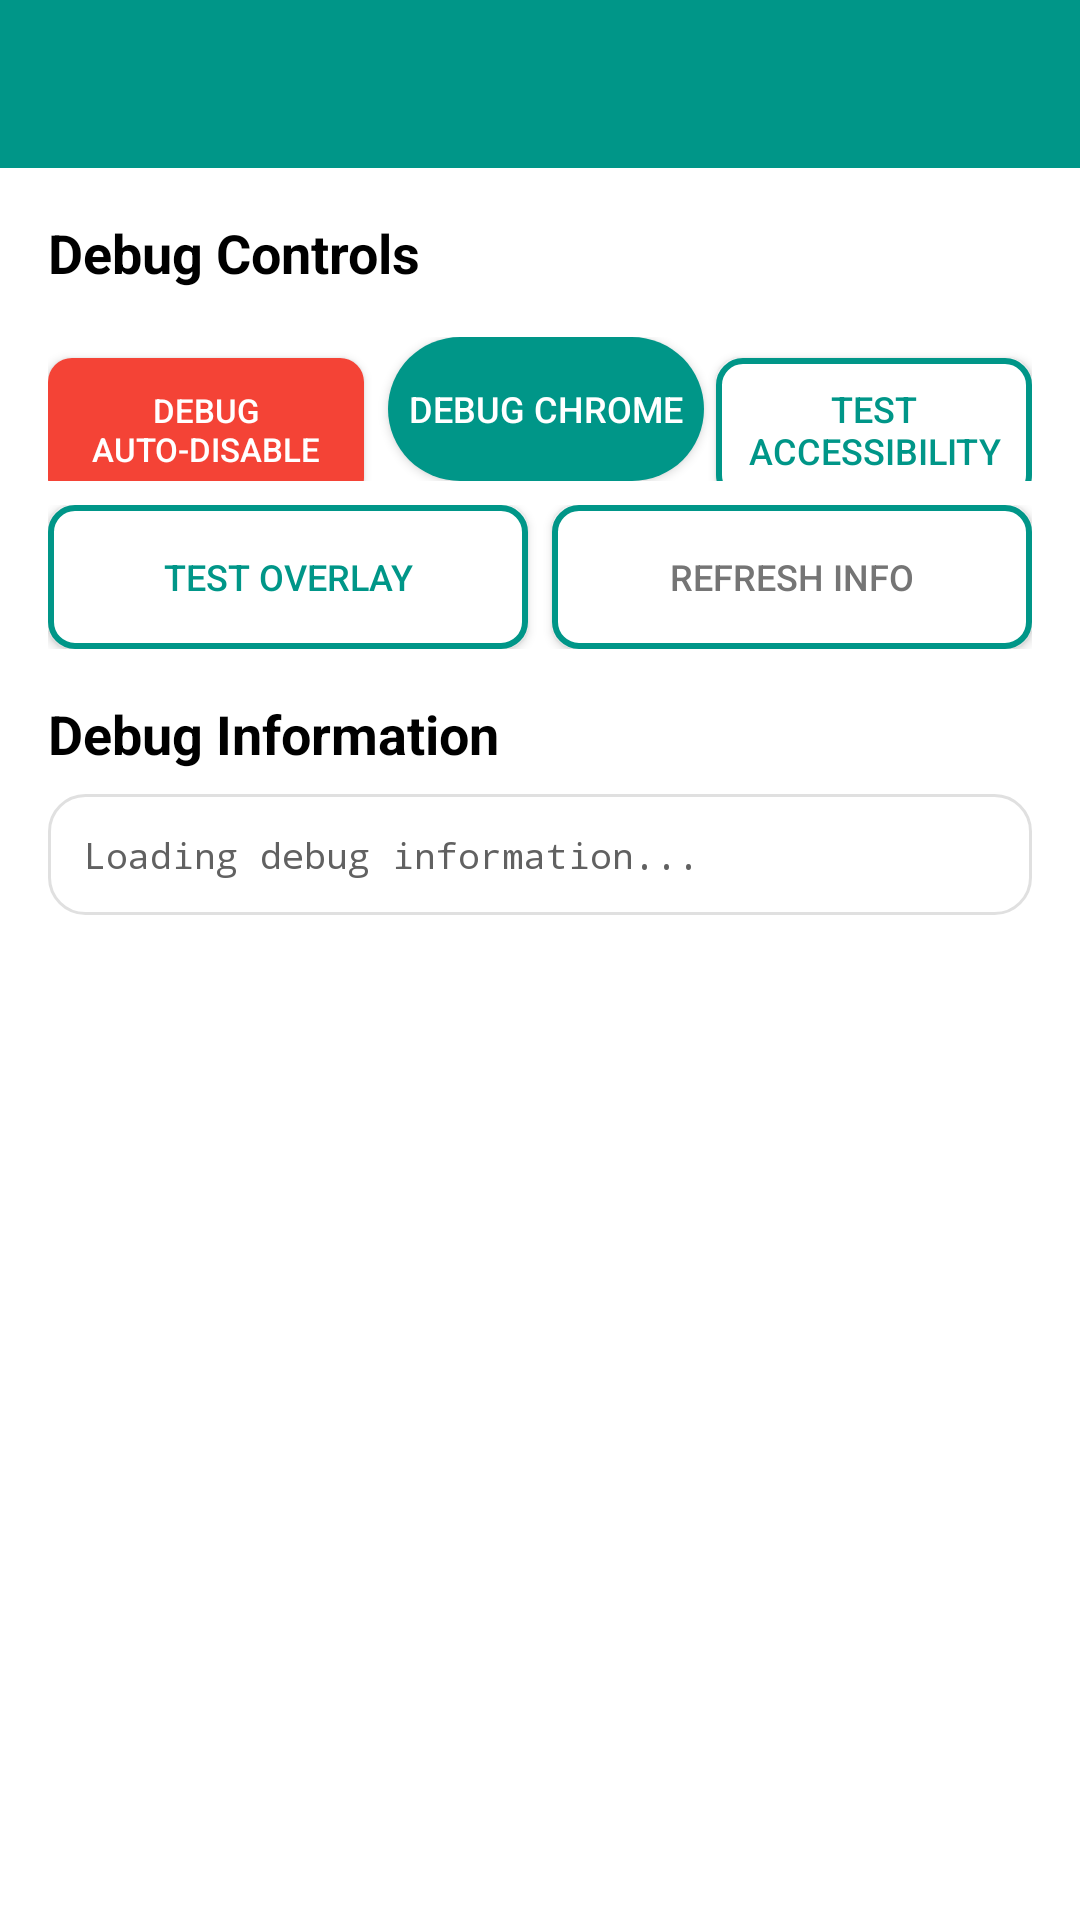

This screen was rendered from an Android layout file. Write that file and the resources it references.
<!-- AndroidManifest.xml: activity theme Theme.ShieldKids -->
<!-- res/layout/activity_policy_debug.xml -->
<?xml version="1.0" encoding="utf-8"?>
<LinearLayout xmlns:android="http://schemas.android.com/apk/res/android"
    android:layout_width="match_parent"
    android:layout_height="match_parent"
    android:orientation="vertical"
    android:background="@color/white">

    
    <androidx.appcompat.widget.Toolbar
        android:id="@+id/toolbar"
        android:layout_width="match_parent"
        android:layout_height="?attr/actionBarSize"
        android:background="@color/teal_500"
        android:theme="@style/ThemeOverlay.AppCompat.Dark.ActionBar"
        android:title="Policy Debug"
        android:navigationIcon="?attr/homeAsUpIndicator" />

    <ScrollView
        android:layout_width="match_parent"
        android:layout_height="0dp"
        android:layout_weight="1"
        android:padding="16dp">

        <LinearLayout
            android:layout_width="match_parent"
            android:layout_height="wrap_content"
            android:orientation="vertical">

            
            <TextView
                android:layout_width="match_parent"
                android:layout_height="wrap_content"
                android:text="Debug Controls"
                android:textSize="18sp"
                android:textStyle="bold"
                android:textColor="@color/black"
                android:layout_marginBottom="16dp" />

            <LinearLayout
                android:layout_width="match_parent"
                android:layout_height="wrap_content"
                android:orientation="horizontal"
                android:layout_marginBottom="8dp">

                <Button
                    android:id="@+id/btnDebugBlocking"
                    android:layout_width="0dp"
                    android:layout_height="wrap_content"
                    android:layout_weight="1"
                    android:layout_marginEnd="4dp"
                    android:background="@drawable/button_danger"
                    android:text="Debug Auto-Disable"
                    android:textColor="@color/white"
                    android:textSize="11sp" />

                <Button
                    android:id="@+id/btnDebugChrome"
                    android:layout_width="0dp"
                    android:layout_height="wrap_content"
                    android:layout_weight="1"
                    android:layout_marginStart="4dp"
                    android:background="@drawable/button_teal_rounded"
                    android:text="Debug Chrome"
                    android:textColor="@color/white"
                    android:textSize="12sp" />

                <Button
                    android:id="@+id/btnTestAccessibility"
                    android:layout_width="0dp"
                    android:layout_height="wrap_content"
                    android:layout_weight="1"
                    android:layout_marginStart="4dp"
                    android:background="@drawable/button_outline_teal"
                    android:text="Test Accessibility"
                    android:textColor="@color/teal_500"
                    android:textSize="12sp" />

            </LinearLayout>

            <LinearLayout
                android:layout_width="match_parent"
                android:layout_height="wrap_content"
                android:orientation="horizontal"
                android:layout_marginBottom="16dp">

                <Button
                    android:id="@+id/btnTestOverlay"
                    android:layout_width="0dp"
                    android:layout_height="wrap_content"
                    android:layout_weight="1"
                    android:layout_marginEnd="4dp"
                    android:background="@drawable/button_outline_teal"
                    android:text="Test Overlay"
                    android:textColor="@color/teal_500"
                    android:textSize="12sp" />

                <Button
                    android:id="@+id/btnRefreshDebug"
                    android:layout_width="0dp"
                    android:layout_height="wrap_content"
                    android:layout_weight="1"
                    android:layout_marginStart="4dp"
                    android:background="@drawable/button_secondary"
                    android:text="Refresh Info"
                    android:textColor="@color/gray_600"
                    android:textSize="12sp" />

            </LinearLayout>

            
            <ProgressBar
                android:id="@+id/progressBar"
                android:layout_width="match_parent"
                android:layout_height="wrap_content"
                android:layout_marginBottom="16dp"
                android:visibility="gone" />

            
            <TextView
                android:layout_width="match_parent"
                android:layout_height="wrap_content"
                android:text="Debug Information"
                android:textSize="18sp"
                android:textStyle="bold"
                android:textColor="@color/black"
                android:layout_marginBottom="8dp" />

            <TextView
                android:id="@+id/tvDebugInfo"
                android:layout_width="match_parent"
                android:layout_height="wrap_content"
                android:background="@drawable/card_background"
                android:padding="12dp"
                android:text="Loading debug information..."
                android:textColor="@color/gray_700"
                android:textSize="12sp"
                android:fontFamily="monospace"
                android:textIsSelectable="true" />

        </LinearLayout>

    </ScrollView>

</LinearLayout>
<!-- resources referenced by this layout -->
<resources>
  <color name="black">#FF000000</color>
  <color name="gray_600">#FF757575</color>
  <color name="gray_700">#FF616161</color>
  <color name="teal_500">#FF009688</color>
  <color name="white">#FFFFFFFF</color>
  <!-- drawable button_danger (drawable) -->
  <?xml version="1.0" encoding="utf-8"?>
  <shape xmlns:android="http://schemas.android.com/apk/res/android"
      android:shape="rectangle">
      <solid android:color="@color/red_500" />
      <corners android:radius="8dp" />
  </shape>
  <!-- drawable button_outline_teal (drawable) -->
  <?xml version="1.0" encoding="utf-8"?>
  <shape xmlns:android="http://schemas.android.com/apk/res/android"
      android:shape="rectangle">
      <solid android:color="@color/white" />
      <stroke
          android:width="2dp"
          android:color="@color/teal_500" />
      <corners android:radius="8dp" />
  </shape>
  <!-- drawable button_secondary (drawable) -->
  <?xml version="1.0" encoding="utf-8"?>
  <shape xmlns:android="http://schemas.android.com/apk/res/android"
      android:shape="rectangle">
      <solid android:color="@color/white" />
      <stroke android:width="2dp" android:color="@color/teal_500" />
      <corners android:radius="8dp" />
  </shape>
  <!-- drawable button_teal_rounded (drawable) -->
  <?xml version="1.0" encoding="utf-8"?>
  <shape xmlns:android="http://schemas.android.com/apk/res/android"
      android:shape="rectangle">
      <solid android:color="@color/teal_500" />
      <corners android:radius="28dp" />
  </shape>
  <!-- drawable card_background (drawable) -->
  <?xml version="1.0" encoding="utf-8"?>
  <shape xmlns:android="http://schemas.android.com/apk/res/android"
      android:shape="rectangle">
      <solid android:color="@color/white" />
      <corners android:radius="12dp" />
      <stroke
          android:width="1dp"
          android:color="@color/gray_300" />
  </shape>
  <style name="Theme.ShieldKids" parent="Theme.MaterialComponents.Light.NoActionBar">
          <item name="colorPrimary">@color/teal_500</item>
          <item name="colorPrimaryDark">@color/teal_700</item>
          <item name="colorAccent">@color/teal_500</item>
          <item name="android:statusBarColor">@color/white</item>
          <item name="android:windowLightStatusBar">true</item>
          <item name="android:windowLayoutInDisplayCutoutMode">shortEdges</item>
          <item name="android:fitsSystemWindows">true</item>
          <item name="bottomSheetDialogTheme">@style/ThemeOverlay.ShieldKids.BottomSheetDialog</item>
      </style>
  <color name="red_500">#FFF44336</color>
  <color name="gray_300">#FFE0E0E0</color>
  <color name="teal_700">#FF018786</color>
  <style name="ThemeOverlay.ShieldKids.BottomSheetDialog" parent="ThemeOverlay.MaterialComponents.BottomSheetDialog">
          <item name="colorPrimary">@color/teal_500</item>
          <item name="colorSecondary">@color/teal_500</item>
          <item name="colorSurface">@color/white</item>
          <item name="colorOnSurface">@color/gray_900</item>
      </style>
  <color name="gray_900">#FF212121</color>
</resources>
